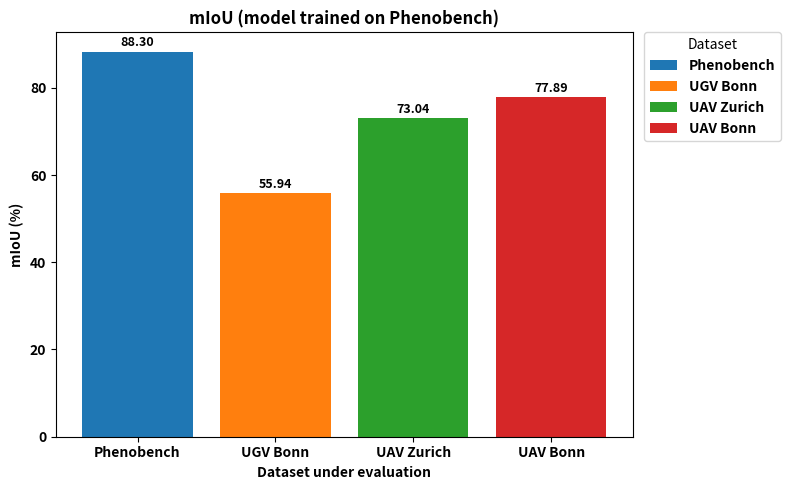
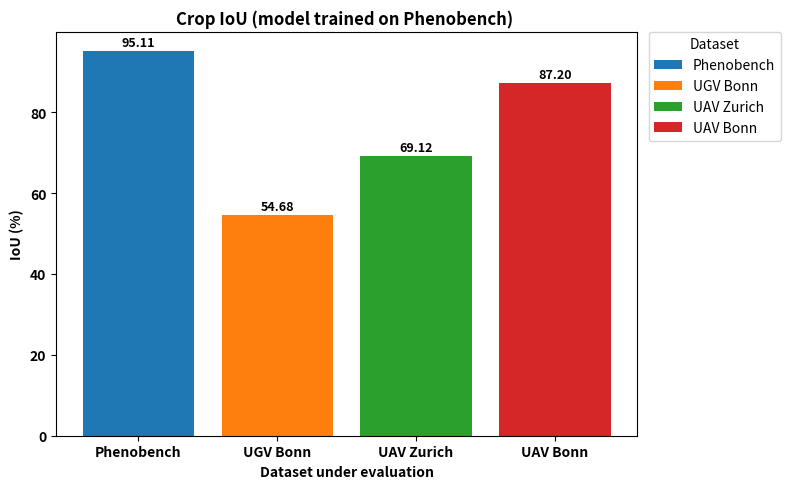
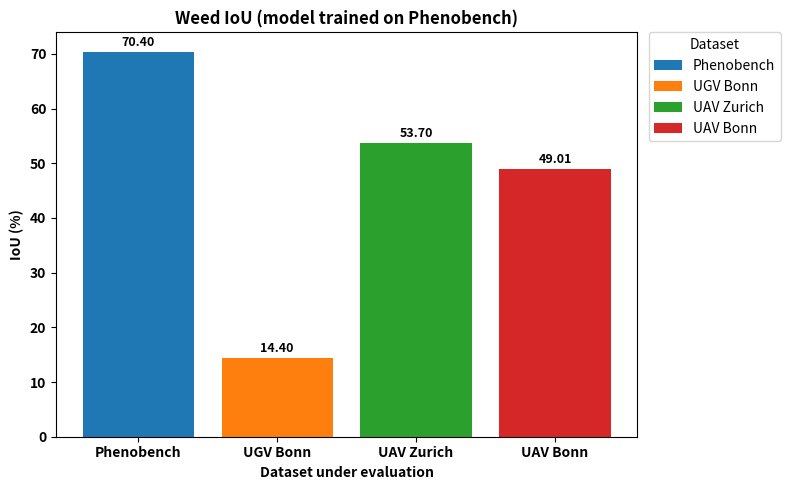

These charts were generated, in order, by the following Python code:
import matplotlib.pyplot as plt
import numpy as np
from matplotlib import cm
import re

# Parse strings like "88,3 ± 0.93" to floats (value part only)
def parse_value(s: str):
    s = str(s).strip().replace(',', '.')
    if '±' in s:
        s = s.split('±')[0].strip()
    m = re.search(r'[-+]?\d*\.?\d+', s)
    return float(m.group(0)) if m else None

# Datasets (order used across all plots)
datasets = ["Phenobench", "UGV Bonn", "UAV Zurich", "UAV Bonn"]

# Raw values
miou_raw = {
    "Phenobench": "88,3 ± 0.93",
    "UGV Bonn": "55,94 ± 17,06",
    "UAV Zurich": "73,04 ± 0,38",
    "UAV Bonn": "77.89 ± 4.29",
}

crop_iou_raw = {
    "Phenobench": "95.11 ±  0,34",
    "UGV Bonn": "54,68 ± 31,21",
    "UAV Zurich": "69.12 ± 0,26",
    "UAV Bonn": "87.20 ± 1,26",
}

weed_iou_raw = {
    "Phenobench": "70.40 ± 2.46",
    "UGV Bonn": "14,4 ± 18,75",
    "UAV Zurich": "53,7± 1.74",
    "UAV Bonn": "49.01 ± 13.05",
}

# Convert to float lists (value only)
miou = [parse_value(miou_raw[d]) for d in datasets]
crop_iou = [parse_value(crop_iou_raw[d]) for d in datasets]
weed_iou = [parse_value(weed_iou_raw[d]) for d in datasets]

# Consistent colors for datasets
tab10 = cm.get_cmap('tab10')
color_map = {
    "Phenobench": tab10(0),
    "UGV Bonn": tab10(1),
    "UAV Zurich": tab10(2),
    "UAV Bonn": tab10(3),
}

# Common x positions
x = np.arange(len(datasets))

# ---------- 1) mIoU (everything bold, legend included) ----------
fig1, ax1 = plt.subplots(figsize=(8, 5))
fig1.subplots_adjust(right=0.8)  # leave room for legend outside
bars1 = ax1.bar(x, miou, color=[color_map[d] for d in datasets])

ax1.set_title("mIoU (model trained on Phenobench)", fontweight='bold')
ax1.set_ylabel("mIoU (%)", fontweight='bold')
ax1.set_xlabel("Dataset under evaluation", fontweight='bold')
ax1.set_xticks(x, datasets, fontweight='bold')
for label in ax1.get_yticklabels():
    label.set_fontweight('bold')

for rect in bars1:
    h = rect.get_height()
    ax1.text(rect.get_x() + rect.get_width()/2.0, h + 0.5, f"{h:.2f}",
             ha='center', va='bottom', fontweight='bold', fontsize=9)

ax1.legend(bars1, datasets, title="Dataset",
           prop={'weight': 'bold'},
           loc='upper left', bbox_to_anchor=(1.02, 1), borderaxespad=0)

plt.tight_layout()
plt.show()

# ---------- 2) Crop IoU (separate figure) ----------
fig2, ax2 = plt.subplots(figsize=(8, 5))
fig2.subplots_adjust(right=0.8)
bars2 = ax2.bar(x, crop_iou, color=[color_map[d] for d in datasets])

ax2.set_title("Crop IoU (model trained on Phenobench) ", fontweight='bold')
ax2.set_ylabel("IoU (%)", fontweight='bold')
ax2.set_xlabel("Dataset under evaluation", fontweight='bold')
ax2.set_xticks(x, datasets, fontweight='bold')

for label in ax2.get_yticklabels():
    label.set_fontweight('bold')

for rect in bars2:
    h = rect.get_height()
    ax2.text(rect.get_x() + rect.get_width()/2.0, h + 0.5, f"{h:.2f}",
             ha='center', va='bottom', fontweight='bold', fontsize=9)

ax2.legend(bars2, datasets, title="Dataset",
           loc='upper left', bbox_to_anchor=(1.02, 1), borderaxespad=0)

plt.tight_layout()
plt.show()

# ---------- 3) Weed IoU (separate figure) ----------
fig3, ax3 = plt.subplots(figsize=(8, 5))
fig3.subplots_adjust(right=0.8)
bars3 = ax3.bar(x, weed_iou, color=[color_map[d] for d in datasets])

ax3.set_title("Weed IoU (model trained on Phenobench)", fontweight='bold')
ax3.set_ylabel("IoU (%)", fontweight='bold')
ax3.set_xlabel("Dataset under evaluation", fontweight='bold')
ax3.set_xticks(x, datasets, fontweight='bold')

for label in ax3.get_yticklabels():
    label.set_fontweight('bold')

for rect in bars3:
    h = rect.get_height()
    ax3.text(rect.get_x() + rect.get_width()/2.0, h + 0.5, f"{h:.2f}",
             ha='center', va='bottom', fontweight='bold', fontsize=9)

ax3.legend(bars3, datasets, title="Dataset",
           loc='upper left', bbox_to_anchor=(1.02, 1), borderaxespad=0)

plt.tight_layout()
plt.show()
